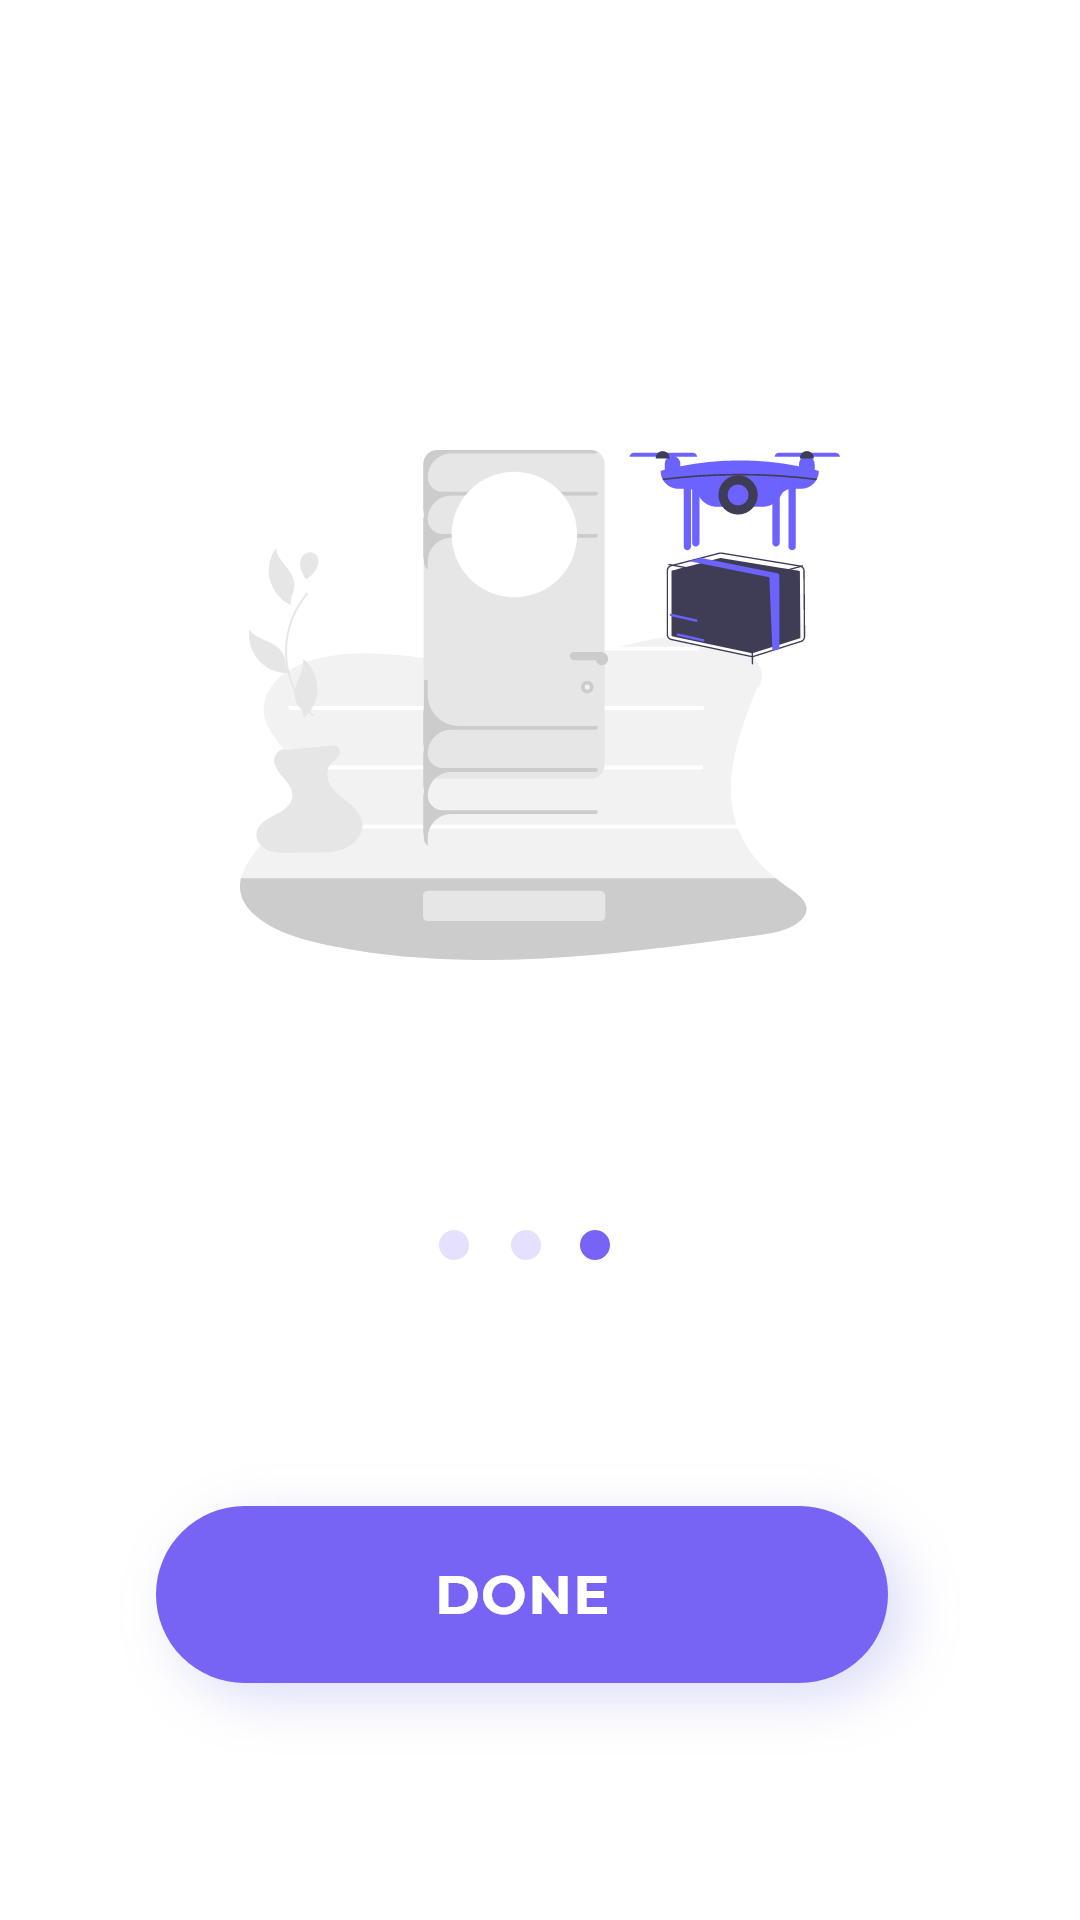

Android layout source for this screen:
<!-- AndroidManifest.xml: application theme Theme.TTSs -->
<!-- res/layout/activity_main3.xml -->
<?xml version="1.0" encoding="utf-8"?>
<RelativeLayout xmlns:android="http://schemas.android.com/apk/res/android"
    xmlns:app="http://schemas.android.com/apk/res-auto"
    xmlns:tools="http://schemas.android.com/tools"
    android:layout_width="match_parent"
    android:layout_height="match_parent"
    tools:context=".MainActivity3">

    <LinearLayout
        android:id="@+id/layout_icon3"
        android:layout_width="match_parent"
        android:layout_height="wrap_content"
        android:orientation="vertical"
        android:gravity="center"
        >
        <ImageView
            android:id="@+id/icon3"
            android:layout_width="wrap_content"
            android:layout_height="wrap_content"
            android:layout_marginTop="150dp"
            android:src="@drawable/splash3_group_3"
           />
    </LinearLayout>
    <LinearLayout
        android:id="@+id/layout_dot3"
        android:layout_width="match_parent"
        android:layout_height="wrap_content"
        android:orientation="horizontal"
        android:layout_below="@id/layout_icon3"
        android:layout_marginTop="90dp"
        android:gravity="center"
        >
        <ImageView
            android:id="@+id/dot3"
            android:layout_width="wrap_content"
            android:layout_height="wrap_content"
            android:src="@drawable/splash3_slide_nav"
            android:layout_marginEnd="10dp"
            />

    </LinearLayout>
    <LinearLayout
        android:id="@+id/layout_button3"
        android:layout_width="match_parent"
        android:layout_height="wrap_content"
        android:orientation="vertical"
        android:layout_below="@id/layout_dot3"
        android:layout_marginTop="60dp"
        >
        <ImageView
            android:id="@+id/button_2"
            android:layout_width="match_parent"
            android:layout_height="wrap_content"
            android:src="@drawable/splash3_group_9"
            />

    </LinearLayout>

</RelativeLayout>
<!-- resources referenced by this layout -->
<resources>
  <!-- drawable splash3_group_3: png bitmap (drawable-hdpi, 15539 bytes) -->
  <!-- drawable splash3_group_9: png bitmap (drawable-hdpi, 16527 bytes) -->
  <!-- drawable splash3_slide_nav: png bitmap (drawable-hdpi, 639 bytes) -->
  <style name="Theme.TTSs" parent="Theme.MaterialComponents.DayNight.NoActionBar">
          
          <item name="colorPrimary">@color/purple_500</item>
          <item name="colorPrimaryVariant">@color/purple_700</item>
          <item name="colorOnPrimary">@color/white</item>
          
          <item name="colorSecondary">@color/teal_200</item>
          <item name="colorSecondaryVariant">@color/teal_700</item>
          <item name="colorOnSecondary">@color/black</item>
          
          <item name="android:statusBarColor" tools:targetApi="l">?attr/colorPrimaryVariant</item>
          
      </style>
  <!-- not gathered from this repository: default colours our renderer supplied (Android Studio template values) -->
  <color name="purple_500">#FF6200EE</color>
  <color name="purple_700">#FF3700B3</color>
  <color name="teal_200">#FF03DAC5</color>
  <color name="teal_700">#FF018786</color>
  <color name="black">#FF000000</color>
  <color name="white">#FFFFFFFF</color>
</resources>
